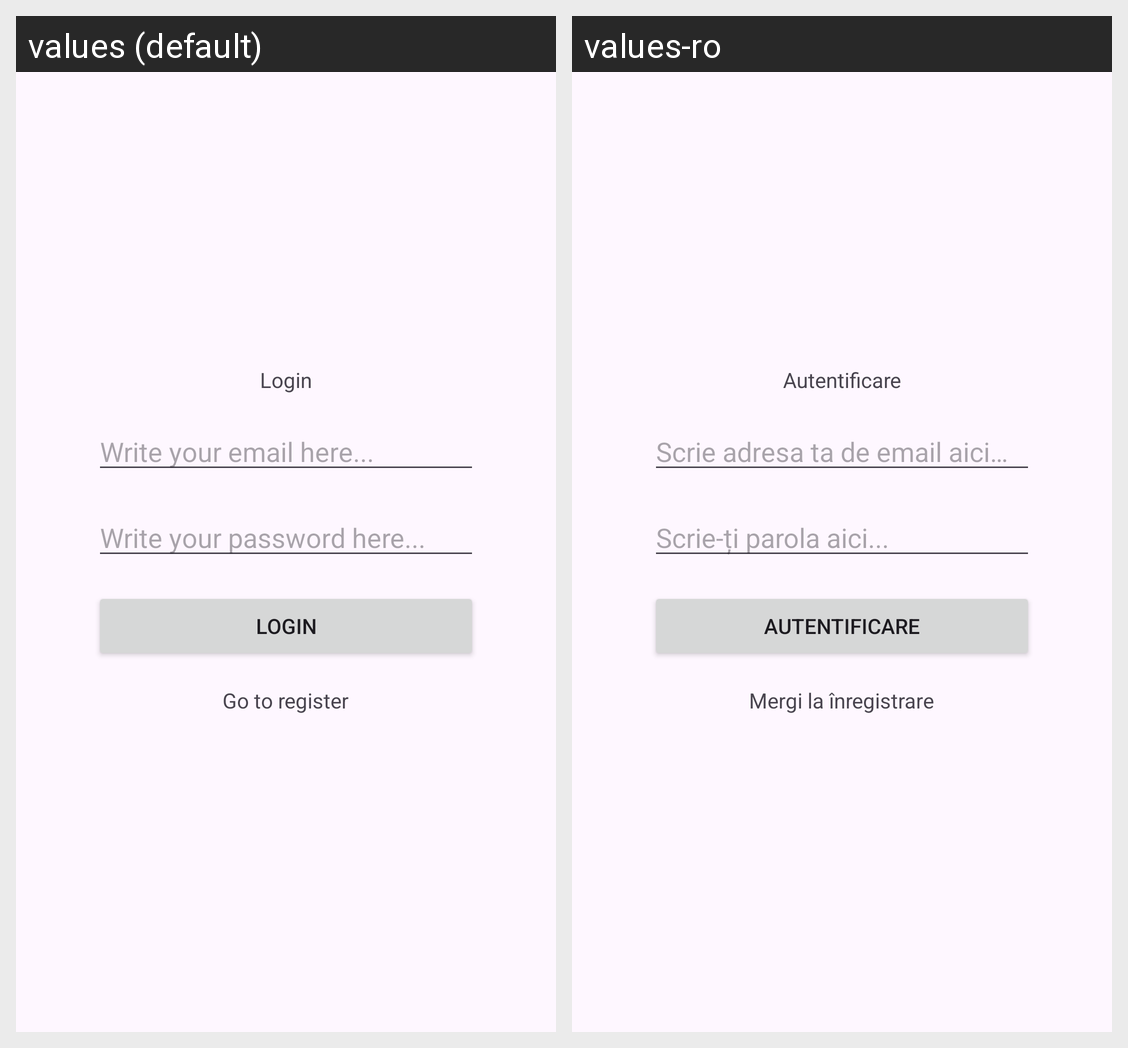

The same Android screen rendered under two of its app's locales, left to right. List the strings drawn on it with the default value and each locale's translation.
Android screen res/layout/fragment_login.xml rendered under 2 locales, left to right: values (default), values-ro. Device: Nexus 5 (rendered at 1080×1920; each locale shown at half size, 540×960, under a caption strip naming it); theme Theme.MedicalAppointments.
Strings drawn on this screen, with the default value and each locale's value (text and hints the layout hard-codes, and strings that could not be matched under every locale, appear in the picture but are not listed):

login
  values: Login
  values-ro: Autentificare

write_your_email_here
  values: Write your email here...
  values-ro: Scrie adresa ta de email aici…

write_your_password_here
  values: Write your password here...
  values-ro: Scrie-ți parola aici...

go_to_register
  values: Go to register
  values-ro: Mergi la înregistrare
